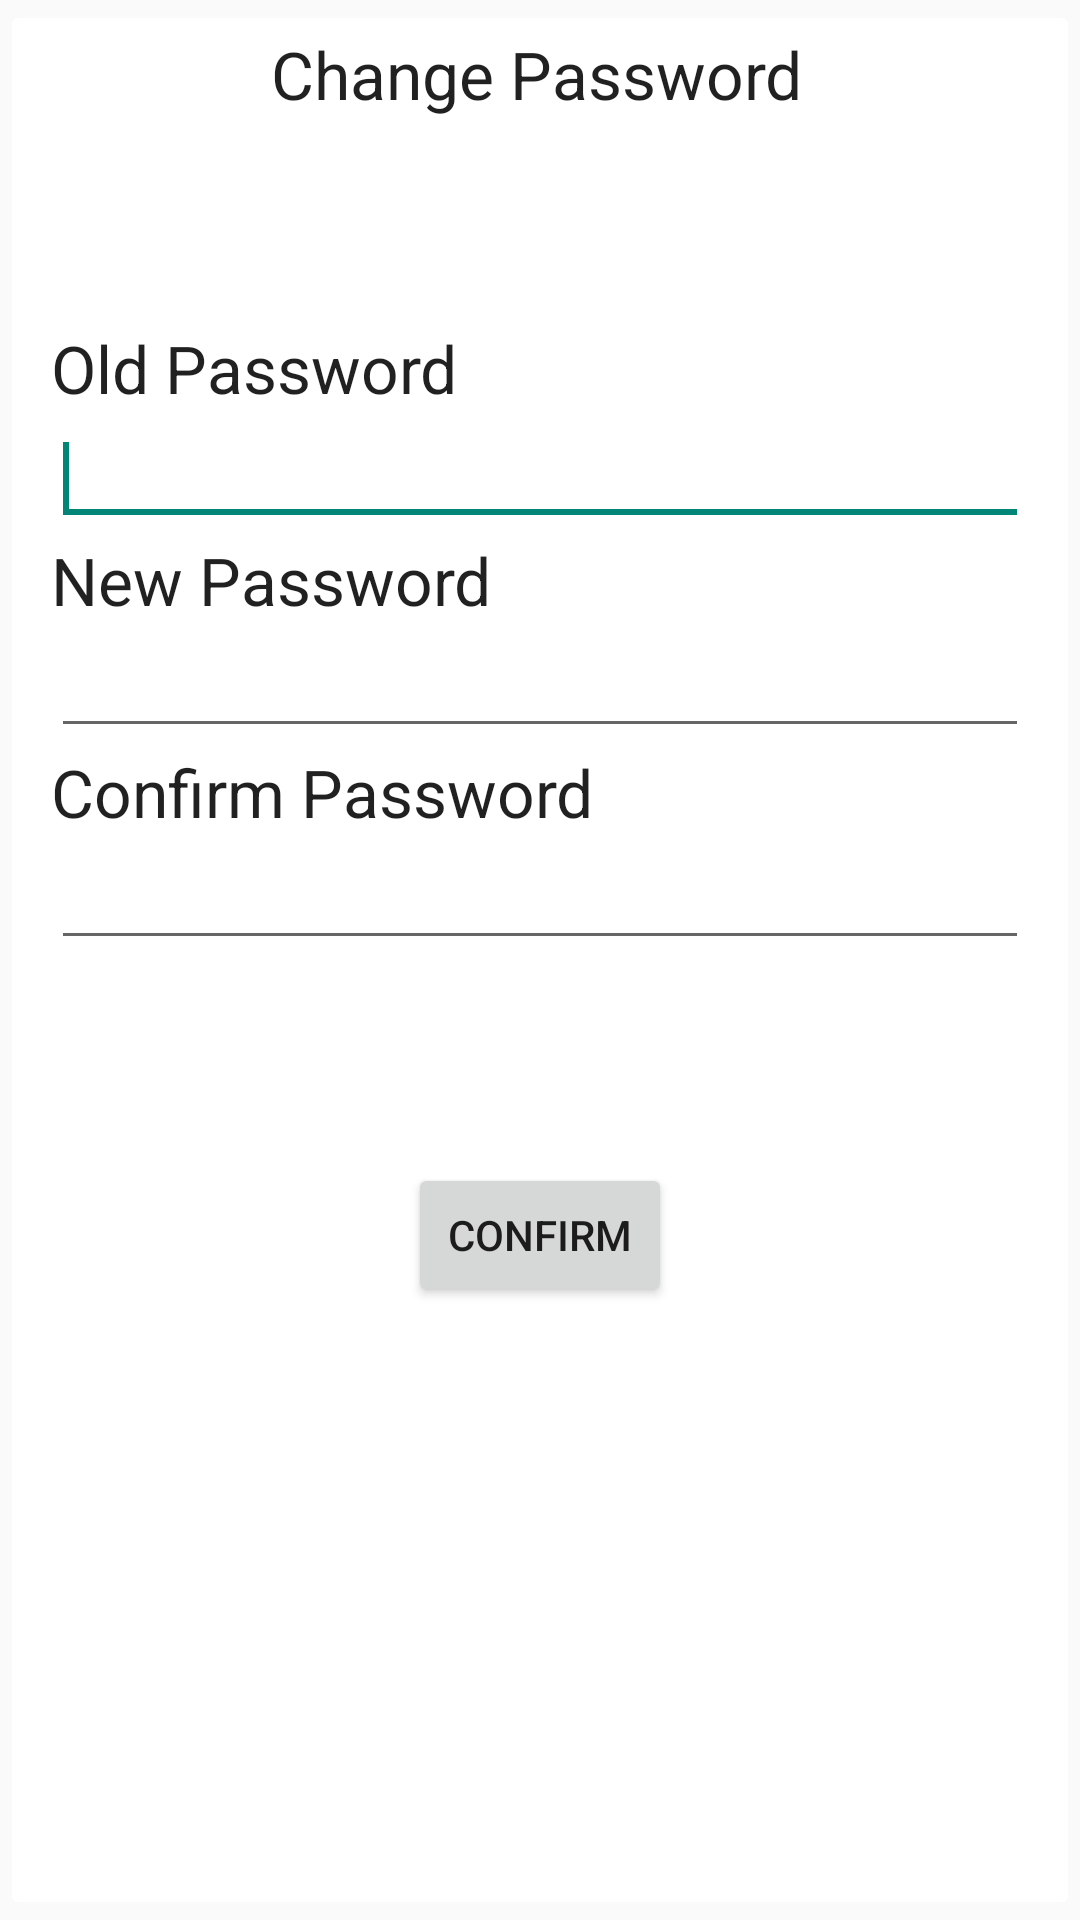

Produce the Android XML layout that renders to this screen, including the resource entries it uses.
<!-- AndroidManifest.xml: application theme AppTheme -->
<!-- res/layout/activity_change_password.xml -->
<LinearLayout xmlns:android="http://schemas.android.com/apk/res/android"
    xmlns:tools="http://schemas.android.com/tools" android:layout_width="match_parent"
    android:layout_height="match_parent" android:gravity="center_horizontal"
    android:orientation="vertical" android:paddingBottom="@dimen/activity_vertical_margin"
    android:paddingLeft="@dimen/activity_horizontal_margin"
    android:paddingRight="@dimen/activity_horizontal_margin"
    android:paddingTop="@dimen/activity_vertical_margin" tools:context=".LoginActivity"
    android:weightSum="1"
    android:theme="@style/AppTheme"
    android:background="@drawable/abc_btn_default_mtrl_shape">

    <TextView
        android:layout_width="179dp"
        android:layout_height="wrap_content"
        android:textAppearance="?android:attr/textAppearanceLarge"
        android:text="@string/Ch_pass_header"
        android:id="@+id/respass_header"
        android:layout_gravity="center_horizontal"
        android:layout_weight="0.07" />

    <LinearLayout

        android:id="@+id/linearLayout1"
        android:layout_width="match_parent"
        android:layout_height="wrap_content"
        android:orientation="vertical"
        android:minHeight="300dp"
        android:minWidth="250dp"
        android:weightSum="1"
        android:layout_weight="0.59">

        <Space
            android:layout_width="match_parent"
            android:layout_height="wrap_content"
            android:layout_gravity="center_horizontal"
            android:layout_weight="0.23" />

        <TextView
            android:id="@+id/reqpass_current"
            android:layout_width="wrap_content"
            android:layout_height="wrap_content"
            android:text="@string/old_pass"
            android:layout_marginLeft="5dp"
            android:layout_marginRight="5dp"
            android:textAppearance="?android:attr/textAppearanceLarge" />


        <EditText
            android:id="@+id/reqpass_currenttext"
            android:layout_width="match_parent"
            android:layout_height="wrap_content"
            android:layout_marginLeft="5dp"
            android:layout_marginRight="5dp"
            android:inputType="textPassword"
            android:singleLine="true">


            <requestFocus />
        </EditText>


        <TextView
            android:id="@+id/reqpass_new"
            android:layout_width="wrap_content"
            android:layout_height="wrap_content"
            android:text="@string/new_pass"
            android:layout_marginLeft="5dp"
            android:layout_marginRight="5dp"

            android:textAppearance="?android:attr/textAppearanceLarge" />


        <EditText
            android:id="@+id/reqpass_newtext"
            android:layout_width="match_parent"
            android:layout_height="wrap_content"
            android:inputType="textPassword"
            android:layout_marginLeft="5dp"
            android:layout_marginRight="5dp"
            android:singleLine="true"/>


        <TextView
            android:id="@+id/reqpass_confirm"
            android:layout_width="wrap_content"
            android:layout_height="wrap_content"
            android:text="@string/confirm_pass"
            android:layout_marginLeft="5dp"
            android:layout_marginRight="5dp"
            android:textAppearance="?android:attr/textAppearanceLarge" />


        <EditText
            android:id="@+id/reqpass_confirmtext"
            android:layout_width="match_parent"
            android:layout_height="wrap_content"
            android:inputType="text"
            android:layout_marginLeft="5dp"
            android:layout_marginRight="5dp"/>


        <Space
            android:layout_width="match_parent"
            android:layout_height="wrap_content"
            android:layout_gravity="center_horizontal"
            android:layout_weight="0.32" />

        <Button
            android:layout_width="wrap_content"
            android:layout_height="wrap_content"
            android:text="Confirm"
            android:id="@+id/confirmbutton"
            android:layout_gravity="center_horizontal" />

    </LinearLayout>


</LinearLayout>
<!-- resources referenced by this layout -->
<resources>
  <string name="Ch_pass_header">Change Password</string>
  <string name="confirm_pass">Confirm Password</string>
  <string name="new_pass">New Password</string>
  <string name="old_pass">Old Password</string>
  <style name="AppTheme" parent="Theme.AppCompat.Light.DarkActionBar">
          
      </style>
</resources>
